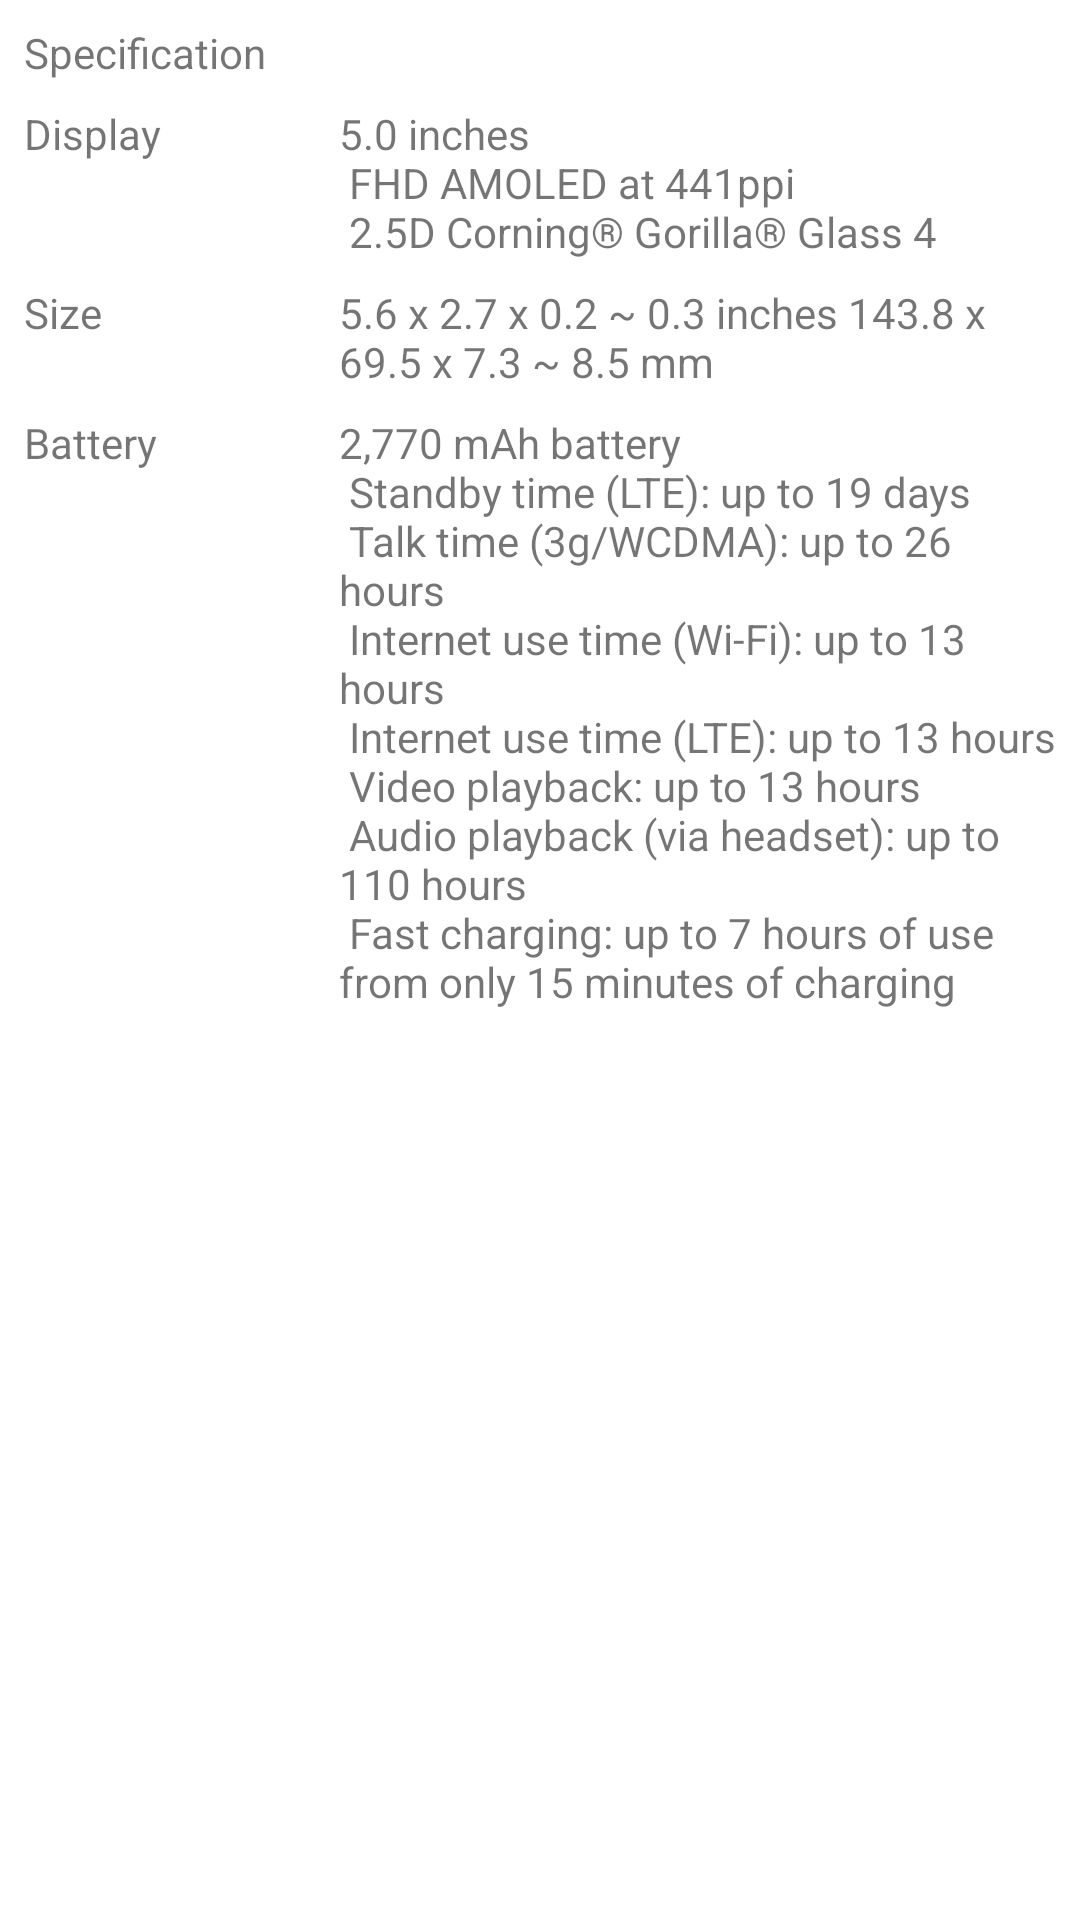

Here is an Android app screen rendered from its layout file. Give the layout XML and the strings, colors and styles it references.
<!-- AndroidManifest.xml: application theme Theme.MyConstraintView -->
<!-- res/layout/layout_specification.xml -->
<?xml version="1.0" encoding="utf-8"?>

<androidx.constraintlayout.widget.ConstraintLayout xmlns:android="http://schemas.android.com/apk/res/android"
    xmlns:app="http://schemas.android.com/apk/res-auto"
    android:layout_width="match_parent"
    android:layout_height="wrap_content">

    <TextView
        android:id="@+id/text_specification"
        android:layout_width="wrap_content"
        android:layout_height="0dp"
        android:layout_marginStart="8dp"
        android:layout_marginTop="8dp"
        android:text="@string/spesifikasi"
        app:layout_constraintStart_toStartOf="parent"
        app:layout_constraintTop_toTopOf="parent"/>



    <TextView
        android:id="@+id/text_spec_display_title"
        android:layout_width="58dp"
        android:layout_height="wrap_content"
        android:layout_marginStart="8dp"
        android:layout_marginTop="8dp"
        android:text="@string/display"
        app:layout_constraintStart_toStartOf="parent"
        app:layout_constraintTop_toBottomOf="@+id/text_specification"/>



    <TextView
        android:id="@+id/text_spec_display"
        android:layout_width="0dp"
        android:layout_height="wrap_content"
        android:layout_marginStart="8dp"
        android:layout_marginTop="8dp"
        android:layout_marginEnd="8dp"
        android:text="@string/content_specs_display"
        app:layout_constraintEnd_toEndOf="parent"
        app:layout_constraintStart_toEndOf="@+id/guideline"
        app:layout_constraintTop_toBottomOf="@+id/text_specification"/>



    <TextView
        android:id="@+id/text_spec_size_title"
        android:layout_width="0dp"
        android:layout_height="wrap_content"
        android:layout_marginStart="8dp"
        android:layout_marginTop="8dp"
        android:text="@string/size"
        app:layout_constraintStart_toStartOf="parent"
        app:layout_constraintTop_toBottomOf="@+id/text_spec_display"/>



    <TextView
        android:id="@+id/text_spec_size"
        android:layout_width="0dp"
        android:layout_height="wrap_content"
        android:layout_marginStart="8dp"
        android:layout_marginTop="8dp"
        android:layout_marginEnd="8dp"
        android:text="@string/content_specs_size"
        app:layout_constraintEnd_toEndOf="parent"
        app:layout_constraintStart_toEndOf="@+id/guideline"
        app:layout_constraintTop_toBottomOf="@+id/text_spec_display"/>



    <TextView
        android:id="@+id/text_battery_title"
        android:layout_width="0dp"
        android:layout_height="wrap_content"
        android:layout_marginStart="8dp"
        android:layout_marginTop="8dp"
        android:text="@string/battery"
        app:layout_constraintStart_toStartOf="parent"
        app:layout_constraintTop_toBottomOf="@+id/text_spec_size"/>



    <TextView
        android:id="@+id/text_battery"
        android:layout_width="0dp"
        android:layout_height="266dp"
        android:layout_marginStart="8dp"
        android:layout_marginTop="8dp"
        android:layout_marginEnd="8dp"
        android:text="@string/content_specs_battery"
        app:layout_constraintEnd_toEndOf="parent"
        app:layout_constraintStart_toEndOf="@+id/guideline"
        app:layout_constraintTop_toBottomOf="@+id/text_spec_size"/>



    <androidx.constraintlayout.widget.Guideline
        android:id="@+id/guideline"
        android:layout_width="wrap_content"
        android:layout_height="wrap_content"
        android:orientation="vertical"
        app:layout_constraintGuide_begin="105dp" />

</androidx.constraintlayout.widget.ConstraintLayout>
<!-- resources referenced by this layout -->
<resources>
  <string name="battery">Battery</string>
  <string name="content_specs_battery">2,770 mAh battery\n
      Standby time (LTE): up to 19 days\n
      Talk time (3g/WCDMA): up to 26 hours\n
      Internet use time (Wi-Fi): up to 13 hours\n
      Internet use time (LTE): up to 13 hours\n
      Video playback: up to 13 hours\n
      Audio playback (via headset): up to 110 hours\n
      Fast charging: up to 7 hours of use from only 15 minutes of charging</string>
  <string name="content_specs_display">5.0 inches\n
      FHD AMOLED at 441ppi\n
      2.5D Corning® Gorilla® Glass 4</string>
  <string name="content_specs_size">5.6 x 2.7 x 0.2 ~ 0.3 inches 143.8 x 69.5 x 7.3 ~ 8.5 mm</string>
  <string name="display">Display</string>
  <string name="size">Size</string>
  <string name="spesifikasi">Specification</string>
  <style name="Theme.MyConstraintView" parent="Theme.MaterialComponents.DayNight.DarkActionBar">
          
          <item name="colorPrimary">@color/purple_500</item>
          <item name="colorPrimaryVariant">@color/purple_700</item>
          <item name="colorOnPrimary">@color/white</item>
          
          <item name="colorSecondary">@color/teal_200</item>
          <item name="colorSecondaryVariant">@color/teal_700</item>
          <item name="colorOnSecondary">@color/black</item>
          
          <item name="android:statusBarColor" tools:targetApi="l">?attr/colorPrimaryVariant</item>
          
      </style>
  <!-- not gathered from this repository: default colours our renderer supplied (Android Studio template values) -->
  <color name="purple_500">#FF6200EE</color>
  <color name="purple_700">#FF3700B3</color>
  <color name="teal_200">#FF03DAC5</color>
  <color name="teal_700">#FF018786</color>
  <color name="black">#FF000000</color>
  <color name="white">#FFFFFFFF</color>
</resources>
